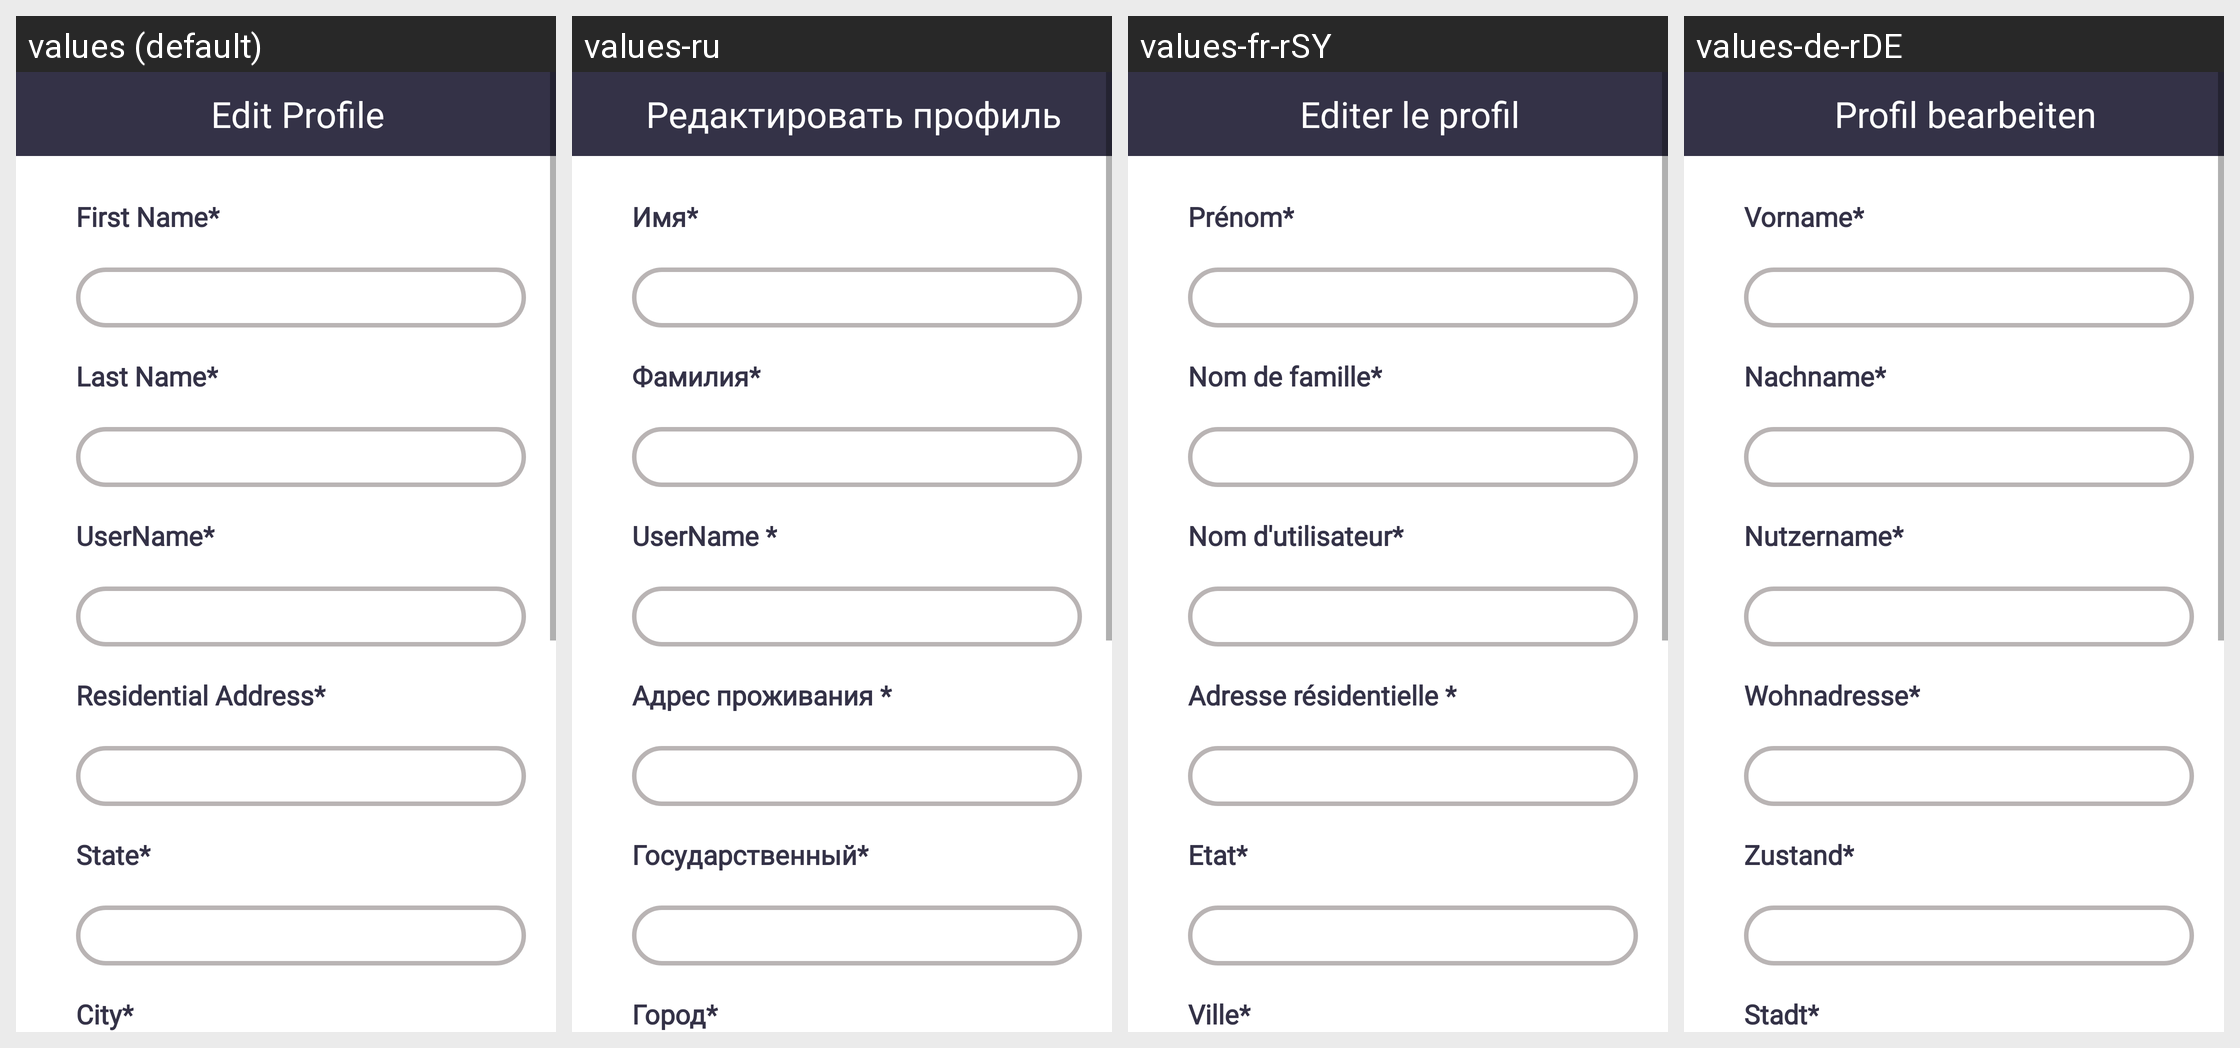

For this localized Android screen grid, give each drawn string resource with its value in every locale shown.
Android screen res/layout/editscreen.xml rendered under 4 locales, left to right: values (default), values-ru, values-fr-rSY, values-de-rDE. Device: Nexus 5 (rendered at 1080×1920; each locale shown at half size, 540×960, under a caption strip naming it); theme AppTheme.
Strings drawn on this screen, with the default value and each locale's value (text and hints the layout hard-codes, and strings that could not be matched under every locale, appear in the picture but are not listed):

edit_profile_title
  values: Edit Profile
  values-ru: Редактировать профиль
  values-fr-rSY: Editer le profil
  values-de-rDE: Profil bearbeiten

first_name
  values: First Name*
  values-ru: Имя*
  values-fr-rSY: Prénom*
  values-de-rDE: Vorname*

last_name
  values: Last Name*
  values-ru: Фамилия*
  values-fr-rSY: Nom de famille*
  values-de-rDE: Nachname*

user_name
  values: UserName*
  values-ru: UserName *
  values-fr-rSY: Nom d'utilisateur*
  values-de-rDE: Nutzername*

residential_address
  values: Residential Address*
  values-ru: Адрес проживания *
  values-fr-rSY: Adresse résidentielle *
  values-de-rDE: Wohnadresse*

state
  values: State*
  values-ru: Государственный*
  values-fr-rSY: Etat*
  values-de-rDE: Zustand*

city
  values: City*
  values-ru: Город*
  values-fr-rSY: Ville*
  values-de-rDE: Stadt*
